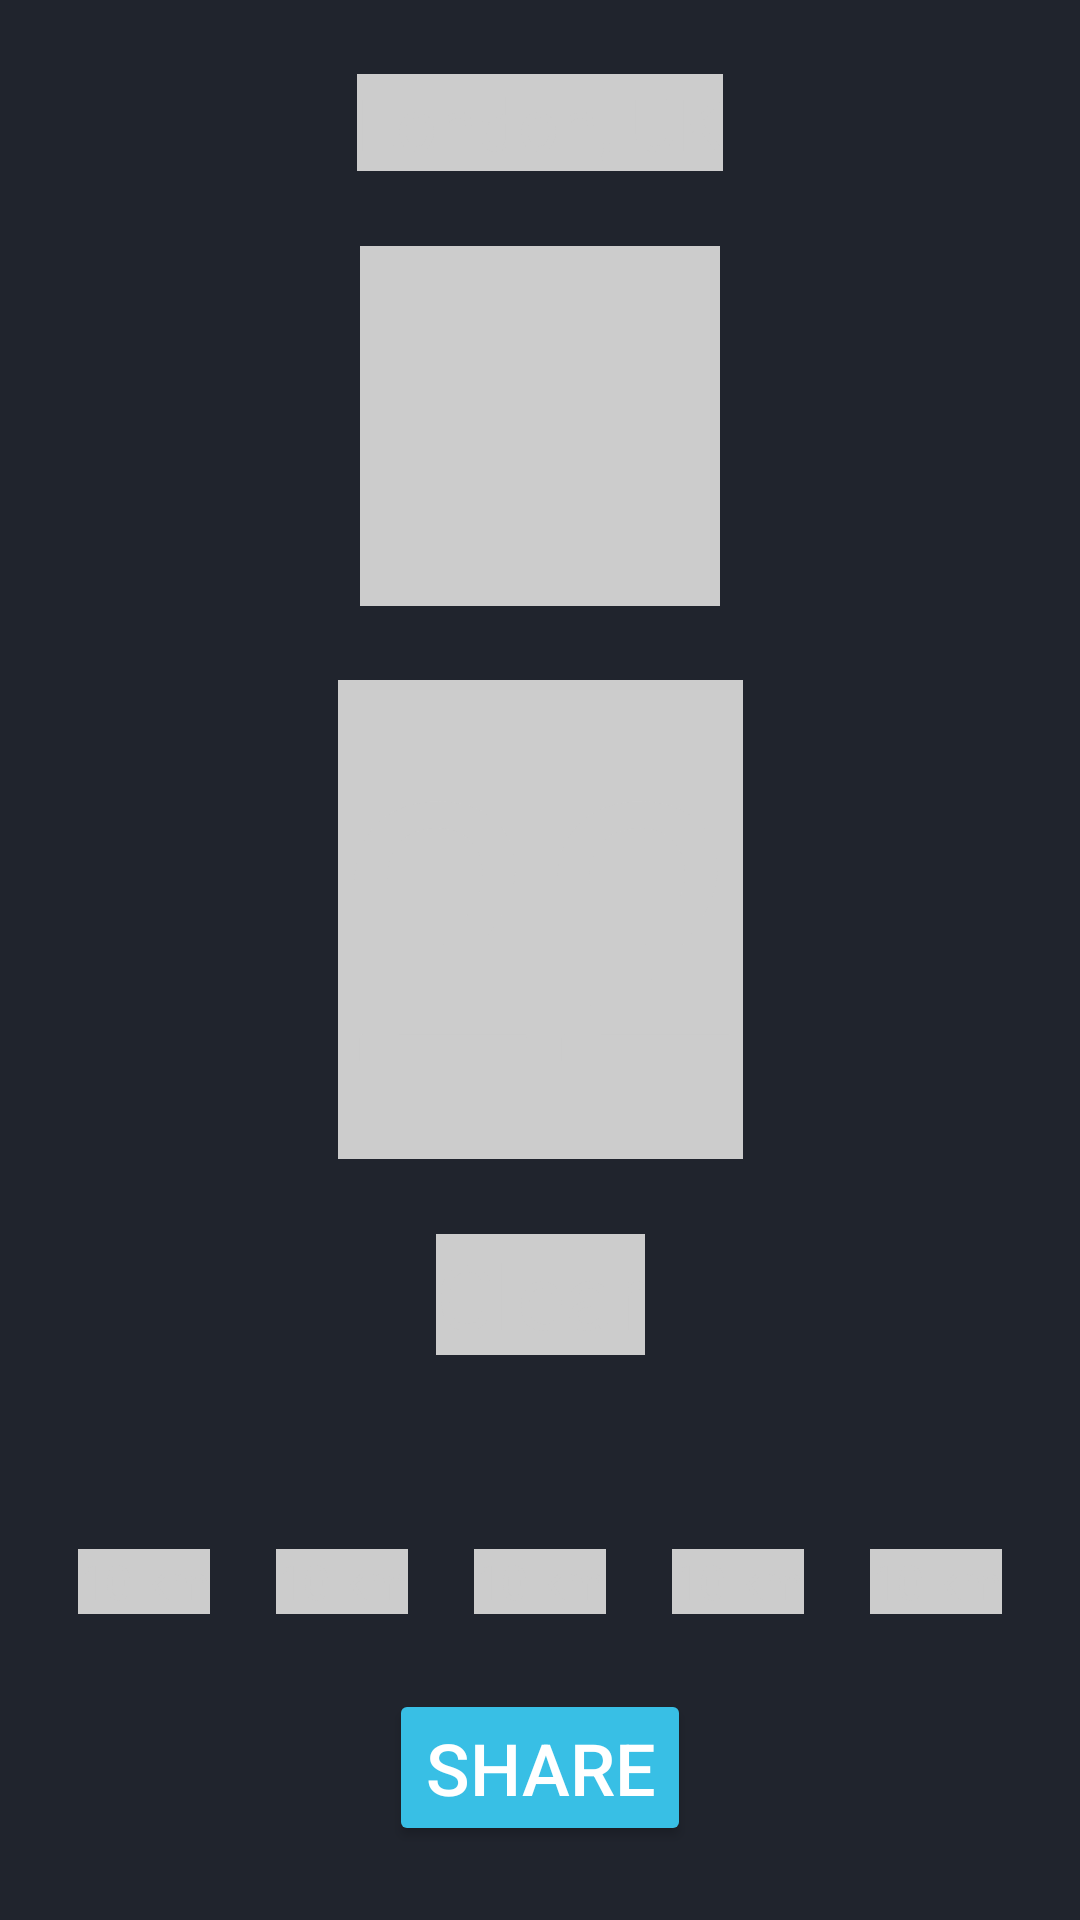

Write the Android layout XML for this screen, with the resource values it uses.
<!-- AndroidManifest.xml: application theme Theme.WeatherApplication -->
<!-- res/layout/fragment_current_weather_shimmer.xml -->
<?xml version="1.0" encoding="utf-8"?>
<androidx.constraintlayout.widget.ConstraintLayout xmlns:android="http://schemas.android.com/apk/res/android"
    xmlns:app="http://schemas.android.com/apk/res-auto"
    android:layout_width="match_parent"
    android:layout_height="match_parent"
    android:background="@color/background">

    <TextView
        android:id="@+id/locationTextView"
        android:layout_width="wrap_content"
        android:layout_height="wrap_content"
        android:background="@color/shimmerItemColor"
        android:text="@string/london_uk"
        android:textColor="@color/shimmerItemColor"
        android:textSize="@dimen/sp24"
        app:layout_constraintBottom_toTopOf="@+id/weatherImageView"
        app:layout_constraintEnd_toEndOf="parent"
        app:layout_constraintStart_toStartOf="parent"
        app:layout_constraintTop_toTopOf="parent" />

    <View
        android:id="@+id/weatherImageView"
        android:layout_width="@dimen/dp120"
        android:layout_height="@dimen/dp120"
        android:background="@color/shimmerItemColor"
        app:layout_constraintBottom_toTopOf="@+id/tempTextView"
        app:layout_constraintEnd_toEndOf="parent"
        app:layout_constraintStart_toStartOf="parent"
        app:layout_constraintTop_toBottomOf="@+id/locationTextView" />

    <TextView
        android:id="@+id/tempTextView"
        android:layout_width="wrap_content"
        android:layout_height="wrap_content"
        android:background="@color/shimmerItemColor"
        android:text="@string/temp"
        android:textColor="@color/shimmerItemColor"
        android:textSize="@dimen/sp120"
        app:layout_constraintBottom_toTopOf="@+id/descriptionTextView"
        app:layout_constraintEnd_toEndOf="parent"
        app:layout_constraintStart_toStartOf="parent"
        app:layout_constraintTop_toBottomOf="@+id/weatherImageView" />

    <TextView
        android:id="@+id/descriptionTextView"
        android:layout_width="wrap_content"
        android:layout_height="wrap_content"
        android:background="@color/shimmerItemColor"
        android:text="@string/description"
        android:textColor="@color/shimmerItemColor"
        android:textSize="@dimen/sp30"
        app:layout_constraintBottom_toTopOf="@+id/weather_details"
        app:layout_constraintEnd_toEndOf="parent"
        app:layout_constraintStart_toStartOf="parent"
        app:layout_constraintTop_toBottomOf="@+id/tempTextView" />

    <androidx.constraintlayout.widget.ConstraintLayout
        android:id="@+id/weather_details"
        android:layout_width="@dimen/dp0"
        android:layout_height="wrap_content"
        app:layout_constraintBottom_toTopOf="@+id/shareTextButton"
        app:layout_constraintEnd_toEndOf="parent"
        app:layout_constraintHorizontal_bias="0.0"
        app:layout_constraintStart_toStartOf="parent"
        app:layout_constraintTop_toBottomOf="@+id/descriptionTextView">

        <View
            android:id="@+id/humidityImageView"
            android:layout_width="@dimen/dp36"
            android:layout_height="@dimen/dp36"
            app:layout_constraintEnd_toStartOf="@+id/visibilityImageView"
            app:layout_constraintStart_toStartOf="parent"
            app:layout_constraintTop_toTopOf="parent" />

        <View
            android:id="@+id/visibilityImageView"
            android:layout_width="@dimen/dp36"
            android:layout_height="@dimen/dp36"
            app:layout_constraintEnd_toStartOf="@+id/pressureImageView"
            app:layout_constraintStart_toEndOf="@id/humidityImageView"
            app:layout_constraintTop_toTopOf="parent" />

        <View
            android:id="@+id/pressureImageView"
            android:layout_width="@dimen/dp36"
            android:layout_height="@dimen/dp36"
            app:layout_constraintEnd_toStartOf="@+id/speedImageView"
            app:layout_constraintStart_toEndOf="@id/visibilityImageView"
            app:layout_constraintTop_toTopOf="parent" />

        <TextView
            android:id="@+id/humidityTextView"
            android:layout_width="wrap_content"
            android:layout_height="wrap_content"
            android:layout_marginTop="@dimen/dp4"
            android:background="@color/shimmerItemColor"
            android:text="@string/visibility"
            android:textColor="@color/shimmerItemColor"
            android:textSize="@dimen/sp16"
            app:layout_constraintEnd_toEndOf="@+id/humidityImageView"
            app:layout_constraintStart_toStartOf="@+id/humidityImageView"
            app:layout_constraintTop_toBottomOf="@+id/humidityImageView" />

        <TextView
            android:id="@+id/visibilityTextView"
            android:layout_width="wrap_content"
            android:layout_height="wrap_content"
            android:layout_marginTop="@dimen/dp4"
            android:background="@color/shimmerItemColor"
            android:text="@string/visibility"
            android:textColor="@color/shimmerItemColor"
            android:textSize="@dimen/sp16"
            app:layout_constraintEnd_toEndOf="@+id/visibilityImageView"
            app:layout_constraintStart_toStartOf="@+id/visibilityImageView"
            app:layout_constraintTop_toBottomOf="@+id/visibilityImageView" />

        <TextView
            android:id="@+id/pressureTextView"
            android:layout_width="wrap_content"
            android:layout_height="wrap_content"
            android:layout_marginTop="@dimen/dp4"
            android:background="@color/shimmerItemColor"
            android:text="@string/visibility"
            android:textColor="@color/shimmerItemColor"
            android:textSize="@dimen/sp16"
            app:layout_constraintEnd_toEndOf="@+id/pressureImageView"
            app:layout_constraintStart_toStartOf="@+id/pressureImageView"
            app:layout_constraintTop_toBottomOf="@+id/pressureImageView" />

        <View
            android:id="@+id/speedImageView"
            android:layout_width="@dimen/dp36"
            android:layout_height="@dimen/dp36"
            app:layout_constraintEnd_toStartOf="@+id/windImageView"
            app:layout_constraintStart_toEndOf="@+id/pressureImageView"
            app:layout_constraintTop_toTopOf="parent" />

        <View
            android:id="@+id/windImageView"
            android:layout_width="@dimen/dp36"
            android:layout_height="@dimen/dp36"
            app:layout_constraintEnd_toEndOf="parent"
            app:layout_constraintStart_toEndOf="@+id/speedImageView"
            app:layout_constraintTop_toTopOf="parent" />

        <TextView
            android:id="@+id/speedTextView"
            android:layout_width="wrap_content"
            android:layout_height="wrap_content"
            android:layout_marginTop="@dimen/dp4"
            android:background="@color/shimmerItemColor"
            android:text="@string/visibility"
            android:textColor="@color/shimmerItemColor"
            android:textSize="@dimen/sp16"
            app:layout_constraintEnd_toEndOf="@+id/speedImageView"
            app:layout_constraintStart_toStartOf="@+id/speedImageView"
            app:layout_constraintTop_toBottomOf="@+id/speedImageView" />

        <TextView
            android:id="@+id/windDescriptionTextView"
            android:layout_width="wrap_content"
            android:layout_height="wrap_content"
            android:layout_marginTop="@dimen/dp4"
            android:background="@color/shimmerItemColor"
            android:text="@string/visibility"
            android:textColor="@color/shimmerItemColor"
            android:textSize="@dimen/sp16"
            app:layout_constraintEnd_toEndOf="@+id/windImageView"
            app:layout_constraintStart_toStartOf="@+id/windImageView"
            app:layout_constraintTop_toBottomOf="@+id/windImageView" />

    </androidx.constraintlayout.widget.ConstraintLayout>

    <Button
        android:id="@+id/shareTextButton"
        android:layout_width="wrap_content"
        android:layout_height="wrap_content"
        android:backgroundTint="@color/blue"
        android:text="@string/share"
        android:textColor="@color/white"
        android:textSize="@dimen/sp24"
        app:layout_constraintBottom_toBottomOf="parent"
        app:layout_constraintEnd_toEndOf="parent"
        app:layout_constraintStart_toStartOf="parent"
        app:layout_constraintTop_toBottomOf="@+id/weather_details" />

</androidx.constraintlayout.widget.ConstraintLayout>
<!-- resources referenced by this layout -->
<resources>
  <color name="background">#20242D</color>
  <color name="blue">#38BFE5</color>
  <color name="shimmerItemColor">#CCCCCC</color>
  <color name="white">#FFFFFFFF</color>
  <dimen name="dp0">0dp</dimen>
  <dimen name="dp120">120dp</dimen>
  <dimen name="dp36">36dp</dimen>
  <dimen name="dp4">4dp</dimen>
  <dimen name="sp120">120sp</dimen>
  <dimen name="sp16">16sp</dimen>
  <dimen name="sp24">24sp</dimen>
  <dimen name="sp30">30sp</dimen>
  <string name="description">Clear</string>
  <string name="london_uk">London, UK</string>
  <string name="share">Share</string>
  <string name="temp">22</string>
  <string name="visibility">10 km</string>
  <style name="Theme.WeatherApplication" parent="Theme.MaterialComponents.NoActionBar">
  
          
          <item name="colorPrimary">@android:color/white</item>
          <item name="colorPrimaryVariant">@color/purple_700</item>
          <item name="colorOnPrimary">@color/white</item>
          
          <item name="colorSecondary">@color/teal_200</item>
          <item name="colorSecondaryVariant">@color/teal_700</item>
          <item name="colorOnSecondary">@color/black</item>
          
          <item name="android:statusBarColor" tools:targetApi="l">?attr/colorPrimaryVariant</item>
          
      </style>
  <color name="purple_700">#FF3700B3</color>
  <color name="teal_200">#FF03DAC5</color>
  <color name="teal_700">#FF018786</color>
  <color name="black">#FF000000</color>
</resources>
